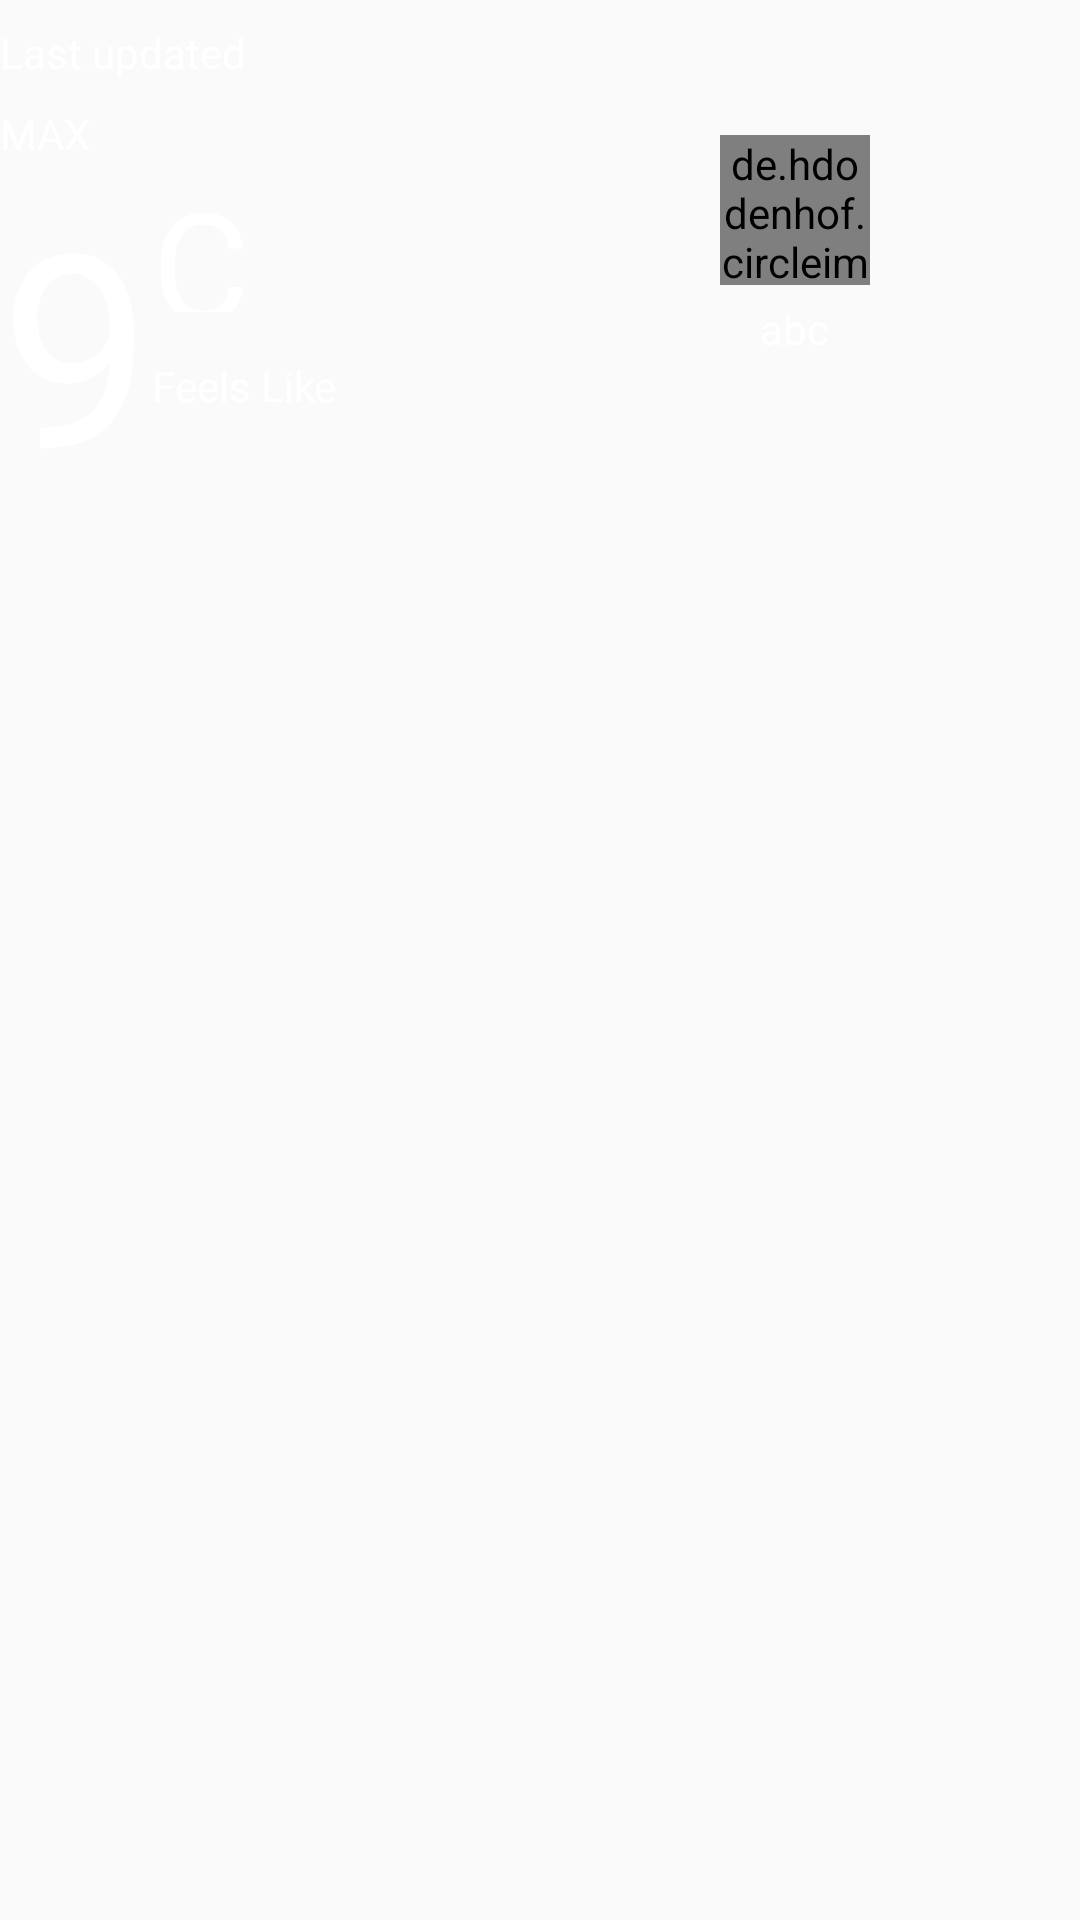

Layout XML and referenced resources for this Android screen:
<!-- AndroidManifest.xml: activity theme WeatherTheme -->
<!-- res/layout/activity_current_weather.xml -->
<?xml version="1.0" encoding="utf-8"?>
<layout xmlns:android="http://schemas.android.com/apk/res/android">
    <LinearLayout
        android:layout_width="match_parent"
        android:layout_height="match_parent"
        android:id="@+id/linearLayoutBackground"
        android:orientation="vertical">
        <RelativeLayout
            android:layout_width="match_parent"
            android:layout_height="150dp">
            <TextView
                android:layout_width="wrap_content"
                android:layout_height="wrap_content"
                android:text= "Last updated"
                android:layout_marginTop="8dp"
                android:id="@+id/textViewCurrentLastUpdated"/>
            <RelativeLayout
                android:layout_width="190dp"
                android:layout_height="match_parent"
                android:layout_marginTop="35dp">
                <TextView
                    android:layout_width="wrap_content"
                    android:layout_height="wrap_content"
                    android:text="MAX"
                    android:id="@+id/textViewCurrMaxMin"/>
                <TextView
                    android:layout_width="wrap_content"
                    android:layout_height="wrap_content"
                    android:text="9"
                    android:textSize="90dp"
                    android:id="@+id/textViewCurrTemp"
                    android:layout_below="@+id/textViewCurrMaxMin"/>
                <TextView
                    android:layout_below="@+id/textViewCurrMaxMin"
                    android:layout_width="wrap_content"
                    android:layout_height="50dp"
                    android:layout_toRightOf="@+id/textViewCurrTemp"
                    android:text="C"
                    android:textSize="50dp"
                    android:id="@+id/textViewCurrTempUnit"/>
                <TextView
                    android:id="@+id/textViewCurrFeelsLike"
                    android:layout_width="wrap_content"
                    android:layout_height="wrap_content"
                    android:text="Feels Like"
                    android:layout_below="@id/textViewCurrTempUnit"
                    android:layout_toRightOf="@id/textViewCurrTemp"
                    android:layout_marginTop="15dp"/>


            </RelativeLayout>
            <RelativeLayout
                android:layout_width="190dp"
                android:layout_height="match_parent"
                android:layout_marginTop="35dp"
                android:layout_alignParentRight="true">
                <de.hdodenhof.circleimageview.CircleImageView
                    android:id="@+id/imageViewCurrentIcon"
                    android:layout_marginTop="10dp"
                    android:layout_width="50dp"
                    android:layout_height="50dp"
                    android:layout_centerHorizontal="true"
                    android:src="@mipmap/ic_launcher"/>
                <TextView
                    android:layout_width="wrap_content"
                    android:layout_height="wrap_content"
                    android:layout_marginTop="5dp"
                    android:layout_below="@+id/imageViewCurrentIcon"
                    android:id="@+id/textViewCurrentDesc"
                    android:layout_centerHorizontal="true"
                    android:text="abc"/>
            </RelativeLayout>
        </RelativeLayout>
        <RelativeLayout
            android:layout_width="match_parent"
            android:layout_height="100dp">
            <android.support.v7.widget.RecyclerView
                android:layout_width="match_parent"
                android:layout_height="match_parent"
                android:id="@+id/recyclerHourly">

            </android.support.v7.widget.RecyclerView>

        </RelativeLayout>

    </LinearLayout>

</layout>
<!-- resources referenced by this layout -->
<resources>
  <style name="WeatherTheme" parent="Theme.AppCompat.Light.NoActionBar">
          <item name="android:textColor">@color/colorWhite</item>
      </style>
  <color name="colorWhite">#FFFFFF</color>
</resources>
